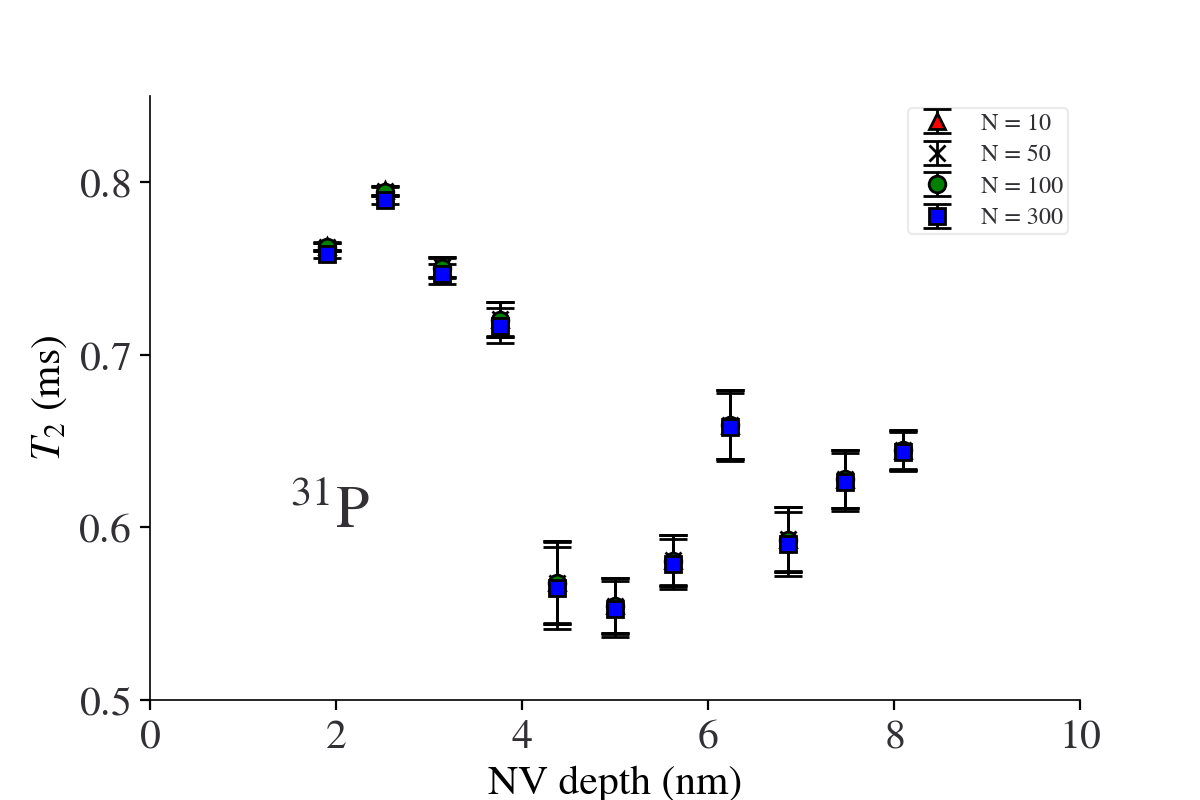

Data behind this chart, as committed beside it:
, depth, T2_P_10, T2_err_P_10, T2_P_50, T2_err_P_50, T2_P_100, T2_err_P_100, T2_P_300, T2_err_P_300
0, 1.908, 0.7629, 0.00228, 0.7626, 0.002281, 0.7622, 0.002285, 0.7586, 0.002332
1, 2.527, 0.7953, 0.002653, 0.795, 0.002649, 0.7945, 0.002635, 0.79, 0.002515
2, 3.145, 0.7511, 0.005794, 0.7509, 0.005789, 0.7505, 0.005779, 0.747, 0.005678
3, 3.763, 0.7208, 0.01013, 0.7206, 0.01012, 0.7202, 0.01011, 0.7169, 0.009993
4, 4.382, 0.5683, 0.02391, 0.5681, 0.0239, 0.5678, 0.02389, 0.5651, 0.02376
5, 5.0, 0.5548, 0.01601, 0.5547, 0.01601, 0.5545, 0.01601, 0.5527, 0.01605
6, 5.618, 0.5811, 0.01471, 0.5809, 0.01471, 0.5808, 0.0147, 0.5788, 0.0146
7, 6.237, 0.6594, 0.01998, 0.6594, 0.01996, 0.6596, 0.01994, 0.658, 0.01979
8, 6.855, 0.5933, 0.01868, 0.5931, 0.01867, 0.5929, 0.01866, 0.5906, 0.01857
9, 7.473, 0.6282, 0.01671, 0.6281, 0.0167, 0.628, 0.0167, 0.6263, 0.01663
10, 8.092, 0.6449, 0.01135, 0.6449, 0.01134, 0.6448, 0.01134, 0.6437, 0.0113
